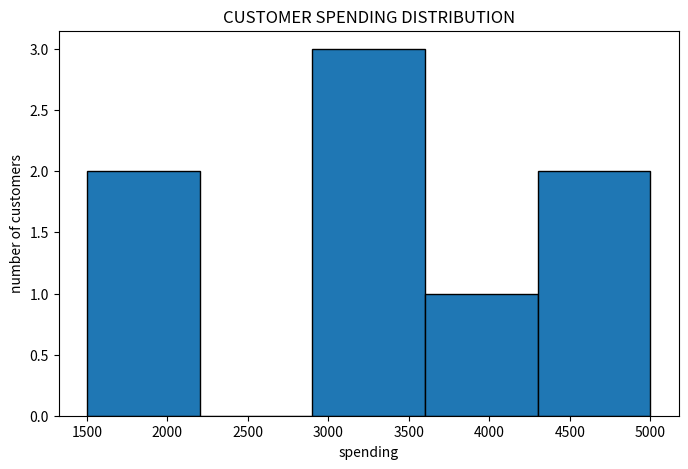
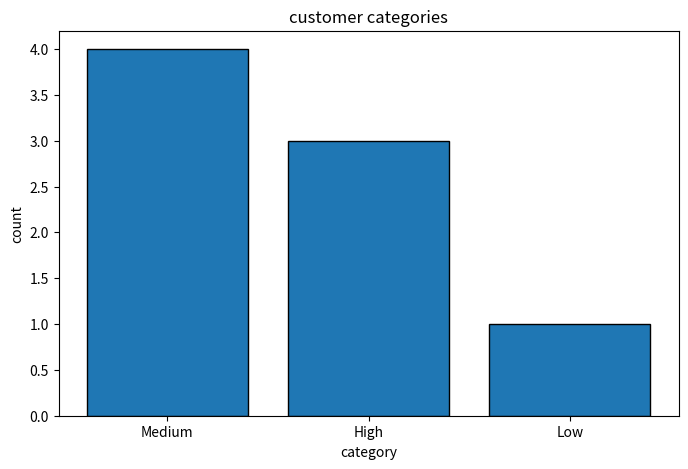

Source code (Python) for these figures, in order:
import pandas as pd
import matplotlib.pyplot as plt
#DATASET
data={'customer_id':[1,2,3,4,5,6,7,8],
       'age':[36,50,40,45,29,28,35,22],
       'spending':[5000,3000,4000,4500,3500,1500,3000,2000],
       'visits':[15,4,25,10,20,7,12,5]
       }
df = pd.DataFrame(data)
#GROUP CUSTOMERS BY SPENDING LEVELS
def segment_customer(spending):
    if spending>=4000:
        return 'High'
    elif spending>=2000:
        return 'Medium'
    else:
        return'Low'
df['category']=df['spending'].apply(segment_customer)
print("CUSTOMER DETAILS:\n",df)

#high value customer 
high_value=df[df['category']=='High']
print('HIGH VALUE CUSTOMER:\n',high_value)

#low engagement customer
low_engagement=df[df['category']=='Low']
print('LOW ENGAGEMENT CUSTOMER:\n',low_engagement)

#spending distribution
plt.figure(figsize=(8,5))
plt.hist(df['spending'],bins=5,edgecolor='black')
plt.title('CUSTOMER SPENDING DISTRIBUTION')
plt.xlabel('spending')
plt.ylabel('number of customers')
plt.show()

#customer categories
category_count=df['category'].value_counts()
plt.figure(figsize=(8,5))
plt.bar(category_count.index,category_count.values,edgecolor='black')
plt.title('customer categories')
plt.xlabel('category')
plt.ylabel('count')
plt.show()
#business strategies
print("BUSINESS STRATEGIES:")
print("1.send promotional offers to low_engagement user ")
print("2.offer premium membership to high-value customers")
print("3.provide discounts to medium customers to increase spending")
